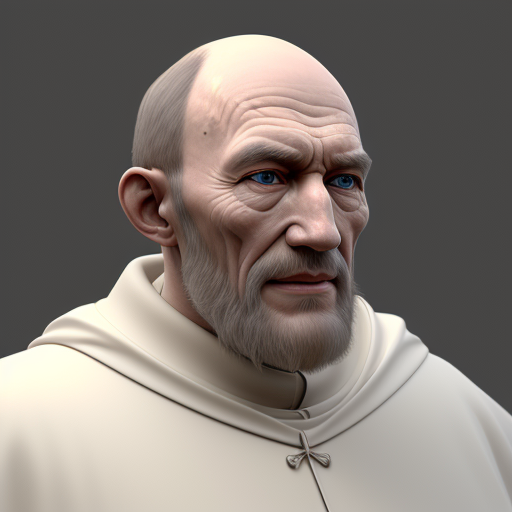
Generation parameters embedded in this image by AUTOMATIC1111 Stable Diffusion web UI or a fork of it (Forge, ...) (PNG 'parameters' text chunk):
abbot, hyper-realism, 3D rendering
Steps: 20, Sampler: Euler a, CFG scale: 7, Seed: 2585541558, Size: 512x512, Model hash: 9aba26abdf, Model: deliberate_v2